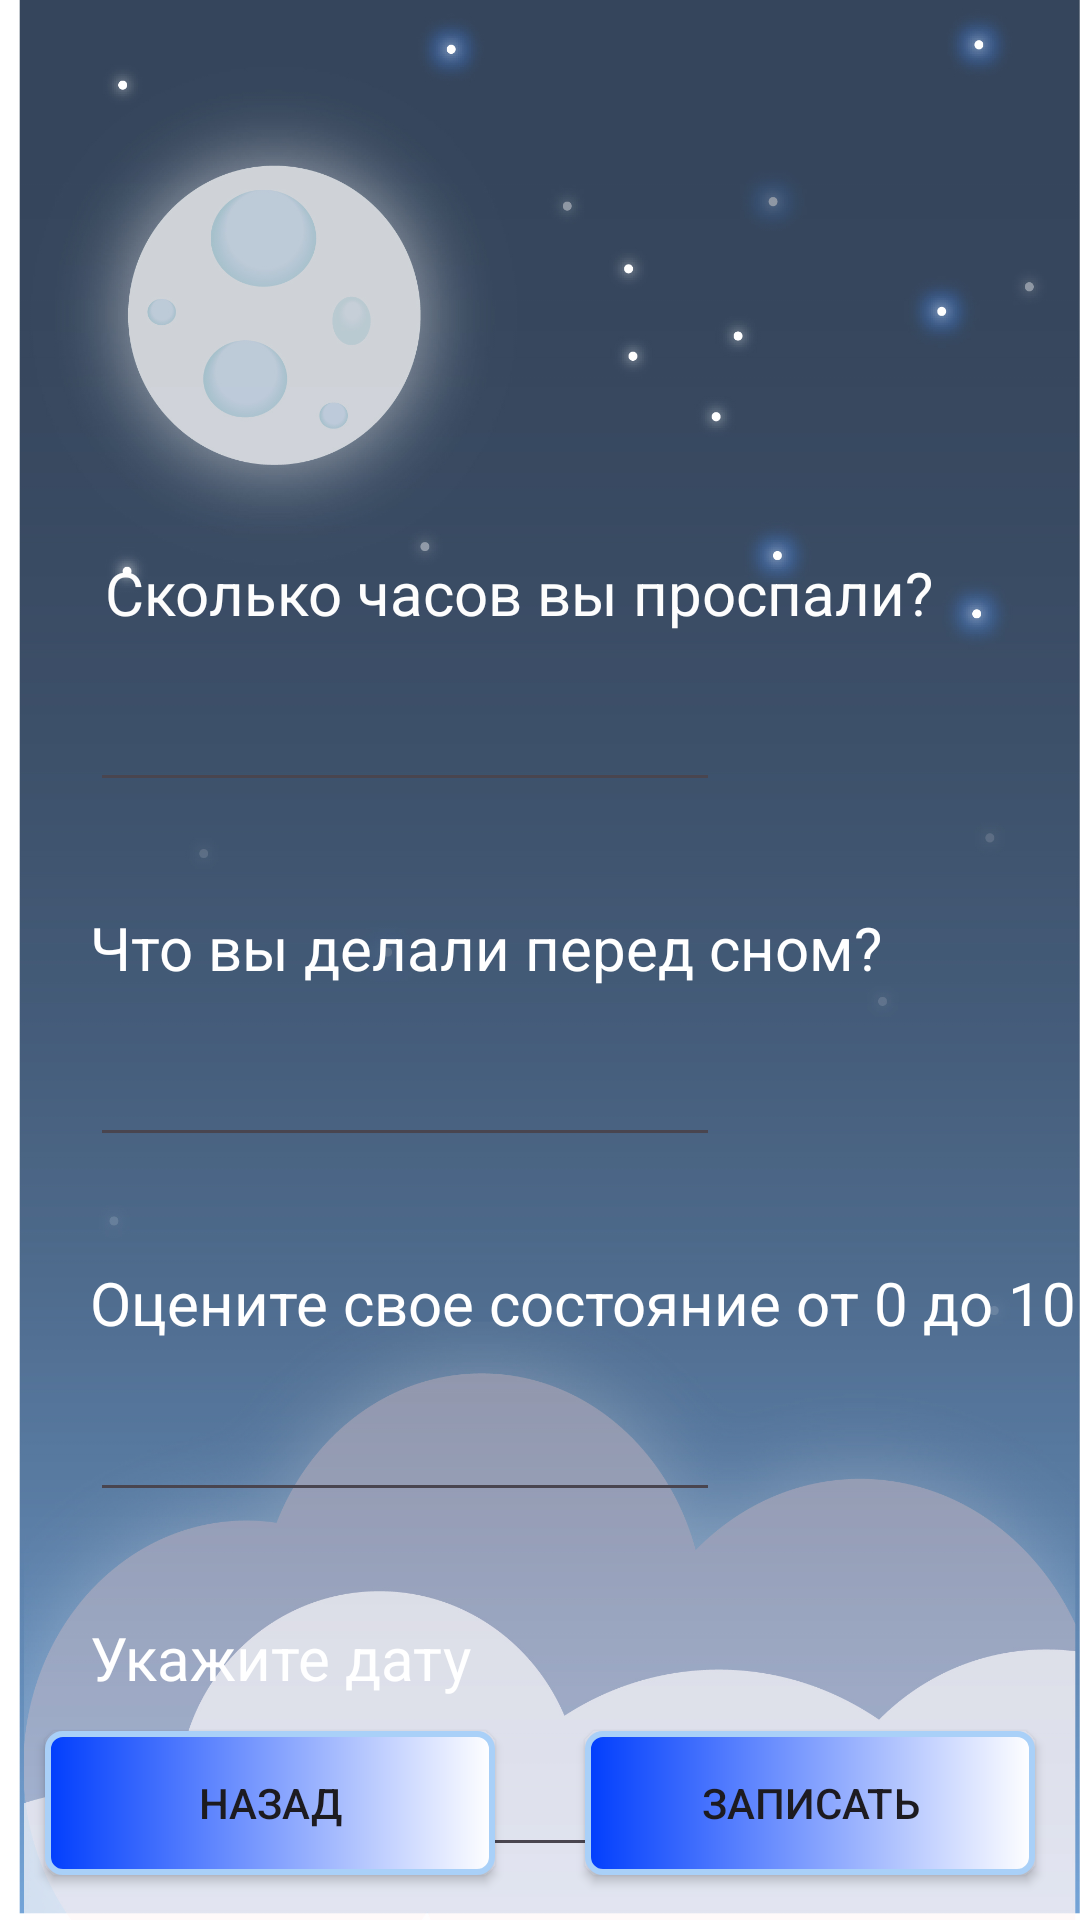

Reconstruct the res/layout file that produces this screen, plus the resources it refers to.
<!-- AndroidManifest.xml: application theme Theme.CalculatorOfSon -->
<!-- res/layout/activity_main2.xml -->
<?xml version="1.0" encoding="utf-8"?>
<androidx.constraintlayout.widget.ConstraintLayout xmlns:android="http://schemas.android.com/apk/res/android"
    xmlns:app="http://schemas.android.com/apk/res-auto"
    xmlns:tools="http://schemas.android.com/tools"
    android:layout_width="match_parent"
    android:layout_height="match_parent"
    android:background="@drawable/background"
    tools:context=".MainActivity2">

    <TextView
        android:id="@+id/textView2"
        android:layout_width="wrap_content"
        android:layout_height="wrap_content"
        android:layout_marginStart="30dp"
        android:layout_marginTop="184dp"
        android:text=" Сколько часов вы проспали?"
        android:textColor="#FDFDFD"
        android:textSize="20sp"
        app:layout_constraintStart_toStartOf="parent"
        app:layout_constraintTop_toTopOf="parent" />

    <EditText
        android:id="@+id/editTextHoursSlept"
        android:layout_width="wrap_content"
        android:layout_height="wrap_content"
        android:layout_marginStart="30dp"
        android:layout_marginTop="15dp"
        android:ems="10"
        android:inputType="number"
        android:textColor="#FFFFFF"
        app:layout_constraintStart_toStartOf="parent"
        app:layout_constraintTop_toBottomOf="@+id/textView2" />

    <TextView
        android:id="@+id/textView3"
        android:layout_width="wrap_content"
        android:layout_height="wrap_content"
        android:layout_marginStart="30dp"
        android:layout_marginTop="35dp"
        android:text="Что вы делали перед сном?"
        android:textColor="#FFFFFF"
        android:textSize="20sp"
        app:layout_constraintStart_toStartOf="parent"
        app:layout_constraintTop_toBottomOf="@+id/editTextHoursSlept" />

    <EditText
        android:id="@+id/editTextComment"
        android:layout_width="wrap_content"
        android:layout_height="wrap_content"
        android:layout_marginStart="30dp"
        android:layout_marginTop="15dp"
        android:ems="10"
        android:inputType="text"
        android:textColor="#FFFFFF"
        app:layout_constraintStart_toStartOf="parent"
        app:layout_constraintTop_toBottomOf="@+id/textView3" />


    <TextView
        android:id="@+id/textView4"
        android:layout_width="wrap_content"
        android:layout_height="wrap_content"
        android:layout_marginStart="30dp"
        android:layout_marginTop="35dp"
        android:text="Оцените свое состояние от 0 до 10"
        android:textColor="#FFFFFF"
        android:textSize="20sp"
        app:layout_constraintStart_toStartOf="parent"
        app:layout_constraintTop_toBottomOf="@+id/editTextComment" />

    <androidx.appcompat.widget.AppCompatButton
        android:id="@+id/buttonAdd"
        android:layout_width="150dp"
        android:layout_height="wrap_content"
        android:layout_marginEnd="15dp"
        android:layout_marginBottom="15dp"
        android:background="@drawable/button_background"
        android:text="Записать"
        app:layout_constraintBottom_toBottomOf="parent"
        app:layout_constraintEnd_toEndOf="parent" />

    <androidx.appcompat.widget.AppCompatButton
        android:id="@+id/fromActivity2ToActivity"
        android:layout_width="150dp"
        android:layout_height="wrap_content"
        android:layout_marginStart="15dp"
        android:layout_marginBottom="15dp"
        android:background="@drawable/button_background"
        android:text="Назад"
        app:layout_constraintBottom_toBottomOf="parent"
        app:layout_constraintStart_toStartOf="parent" />

    <TextView
        android:id="@+id/textView5"
        android:layout_width="wrap_content"
        android:layout_height="wrap_content"
        android:layout_marginStart="30dp"
        android:layout_marginTop="35dp"
        android:text="Укажите дату"
        android:textColor="#FFFFFF"
        android:textSize="20sp"
        app:layout_constraintStart_toStartOf="parent"
        app:layout_constraintTop_toBottomOf="@+id/editTextSleepQuality" />

    <EditText
        android:id="@+id/editTextDate"
        android:layout_width="wrap_content"
        android:layout_height="wrap_content"
        android:layout_marginStart="30dp"
        android:layout_marginTop="15dp"
        android:ems="10"
        android:inputType="date"
        android:text="dd.mm.yyyy"
        android:textColor="#FFFFFF"
        app:layout_constraintStart_toStartOf="parent"
        app:layout_constraintTop_toBottomOf="@+id/textView5" />

    <EditText
        android:id="@+id/editTextSleepQuality"
        android:layout_width="wrap_content"
        android:layout_height="wrap_content"
        android:layout_marginStart="30dp"
        android:layout_marginTop="15dp"
        android:ems="10"
        android:inputType="number"
        android:textColor="#FFFFFF"
        app:layout_constraintStart_toStartOf="parent"
        app:layout_constraintTop_toBottomOf="@+id/textView4" />

</androidx.constraintlayout.widget.ConstraintLayout>
<!-- resources referenced by this layout -->
<resources>
  <!-- drawable background: jpg bitmap (drawable, 422124 bytes) -->
  <!-- drawable button_background (drawable) -->
  <?xml version="1.0" encoding="utf-8"?>
  <shape xmlns:android="http://schemas.android.com/apk/res/android">
      <gradient android:startColor="#013EFD" android:endColor="#FFFFFF" android:type="linear"/>
      <stroke
          android:width="2dp"
          android:color="#A9D0F8" />
      <corners
          android:radius="5dp" />
  </shape>
  <style name="Theme.CalculatorOfSon" parent="Base.Theme.CalculatorOfSon" />
  <style name="Base.Theme.CalculatorOfSon" parent="Theme.Material3.DayNight.NoActionBar">
          
          
      </style>
</resources>
